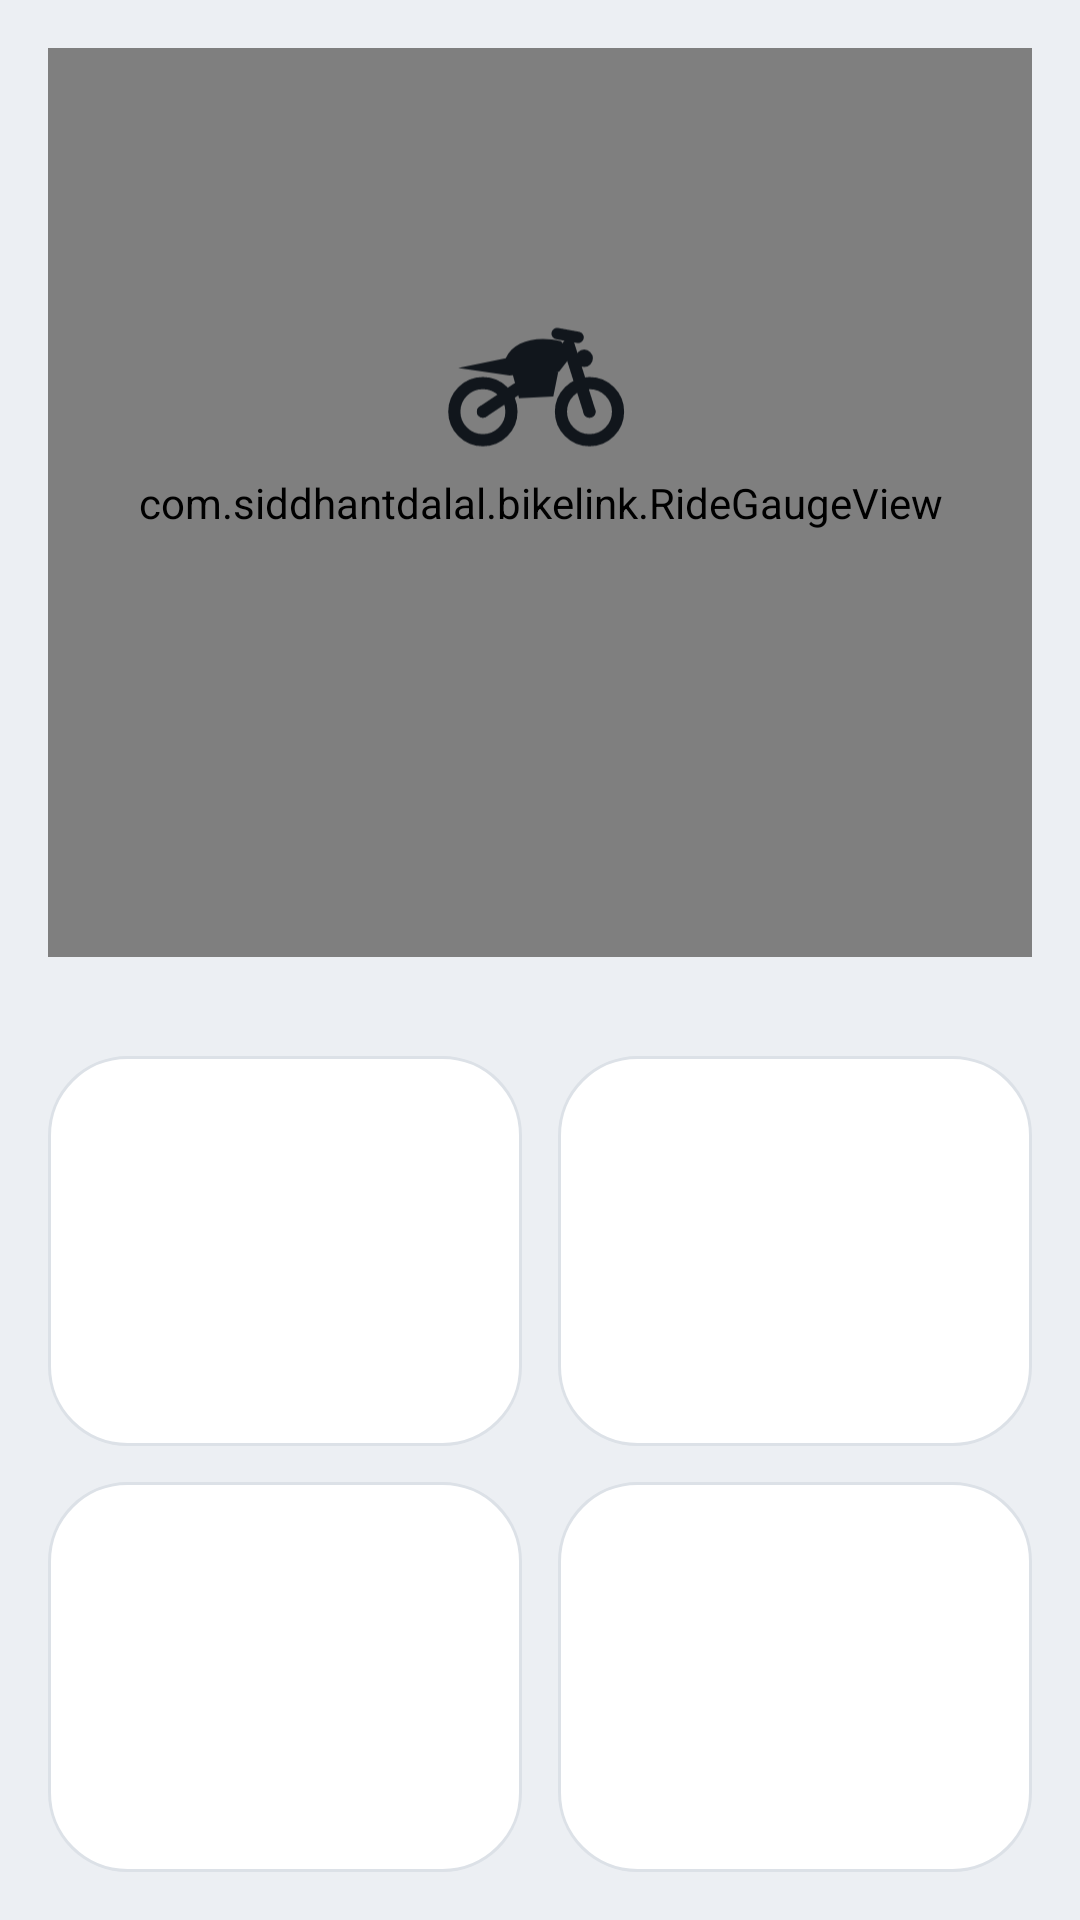

Produce the Android XML layout that renders to this screen, including the resource entries it uses.
<!-- AndroidManifest.xml: application theme Theme.BikeLink -->
<!-- res/layout/pane_home.xml -->
<?xml version="1.0" encoding="utf-8"?>
<LinearLayout xmlns:android="http://schemas.android.com/apk/res/android"
    android:layout_width="match_parent"
    android:layout_height="match_parent"
    android:background="@drawable/bg_screen"
    android:clickable="true"
    android:focusable="true"
    android:orientation="vertical"
    android:padding="16dp">

    <include
        layout="@layout/dashboard_gauge"
        android:layout_width="match_parent"
        android:layout_height="0dp"
        android:layout_weight="1" />

    <TextView
        android:id="@+id/status_detail"
        android:layout_width="match_parent"
        android:layout_height="wrap_content"
        android:ellipsize="end"
        android:gravity="center"
        android:maxLines="2"
        android:paddingHorizontal="8dp"
        android:textColor="@color/text_secondary"
        android:textSize="14sp" />

    <include
        layout="@layout/dashboard_tiles"
        android:layout_width="match_parent"
        android:layout_height="272dp"
        android:layout_marginTop="14dp" />
</LinearLayout>
<!-- res/layout/dashboard_gauge.xml (included above) -->
<?xml version="1.0" encoding="utf-8"?>
<FrameLayout xmlns:android="http://schemas.android.com/apk/res/android"
    xmlns:tools="http://schemas.android.com/tools"
    android:id="@+id/gauge_frame"
    android:layout_width="match_parent"
    android:layout_height="300dp"
    tools:ignore="MergeRootFrame">

    <View
        android:id="@+id/gauge_glow"
        android:layout_width="match_parent"
        android:layout_height="match_parent" />

    <com.siddhantdalal.bikelink.RideGaugeView
        android:id="@+id/gauge"
        android:layout_width="match_parent"
        android:layout_height="match_parent"
        android:importantForAccessibility="no" />

    
    <LinearLayout
        android:id="@+id/gauge_center"
        android:layout_width="wrap_content"
        android:layout_height="wrap_content"
        android:layout_gravity="center"
        android:gravity="center_horizontal"
        android:orientation="vertical">

        <ImageView
            android:layout_width="66dp"
            android:layout_height="46dp"
            android:importantForAccessibility="no"
            android:src="@drawable/ic_bike"
            android:tint="@color/text_primary" />

        
        <TextView
            android:id="@+id/status_word"
            android:layout_width="170dp"
            android:layout_height="50dp"
            android:layout_marginTop="8dp"
            android:accessibilityLiveRegion="polite"
            android:autoSizeMaxTextSize="44sp"
            android:autoSizeMinTextSize="22sp"
            android:autoSizeTextType="uniform"
            android:fontFamily="@font/space_grotesk"
            android:gravity="center"
            android:includeFontPadding="false"
            android:letterSpacing="0.04"
            android:maxLines="1"
            android:textColor="@color/text_primary"
            android:textStyle="bold" />

        <TextView
            android:id="@+id/status_caption"
            android:layout_width="wrap_content"
            android:layout_height="wrap_content"
            android:layout_marginTop="4dp"
            android:fontFamily="sans-serif-medium"
            android:letterSpacing="0.25"
            android:textAllCaps="true"
            android:textColor="@color/text_secondary"
            android:textSize="12sp" />
    </LinearLayout>
</FrameLayout>
<!-- res/layout/dashboard_tiles.xml (included above) -->
<?xml version="1.0" encoding="utf-8"?>
<LinearLayout xmlns:android="http://schemas.android.com/apk/res/android"
    xmlns:tools="http://schemas.android.com/tools"
    android:layout_width="match_parent"
    android:layout_height="match_parent"
    android:orientation="vertical"
    tools:ignore="NestedWeights">

    <LinearLayout
        android:layout_width="match_parent"
        android:layout_height="0dp"
        android:layout_weight="1"
        android:baselineAligned="false"
        android:orientation="horizontal">

        <include
            android:id="@+id/tile_map"
            layout="@layout/dashboard_tile"
            android:layout_width="0dp"
            android:layout_height="match_parent"
            android:layout_marginEnd="6dp"
            android:layout_weight="1" />

        <include
            android:id="@+id/tile_music"
            layout="@layout/dashboard_tile"
            android:layout_width="0dp"
            android:layout_height="match_parent"
            android:layout_marginStart="6dp"
            android:layout_weight="1" />
    </LinearLayout>

    <LinearLayout
        android:layout_width="match_parent"
        android:layout_height="0dp"
        android:layout_marginTop="12dp"
        android:layout_weight="1"
        android:baselineAligned="false"
        android:orientation="horizontal">

        <include
            android:id="@+id/tile_calls"
            layout="@layout/dashboard_tile"
            android:layout_width="0dp"
            android:layout_height="match_parent"
            android:layout_marginEnd="6dp"
            android:layout_weight="1" />

        <include
            android:id="@+id/tile_setup"
            layout="@layout/dashboard_tile"
            android:layout_width="0dp"
            android:layout_height="match_parent"
            android:layout_marginStart="6dp"
            android:layout_weight="1" />
    </LinearLayout>
</LinearLayout>
<!-- res/layout/dashboard_tile.xml (included above) -->
<?xml version="1.0" encoding="utf-8"?>
<LinearLayout xmlns:android="http://schemas.android.com/apk/res/android"
    android:layout_width="match_parent"
    android:layout_height="match_parent"
    android:background="@drawable/bg_tile"
    android:clickable="true"
    android:focusable="true"
    android:orientation="vertical"
    android:padding="16dp">

    <LinearLayout
        android:layout_width="match_parent"
        android:layout_height="wrap_content"
        android:gravity="center_vertical"
        android:orientation="horizontal">

        <FrameLayout
            android:id="@+id/tile_icon_chip"
            android:layout_width="44dp"
            android:layout_height="44dp"
            android:background="@drawable/bg_icon_chip">

            <ImageView
                android:id="@+id/tile_icon"
                android:layout_width="26dp"
                android:layout_height="26dp"
                android:layout_gravity="center"
                android:importantForAccessibility="no" />
        </FrameLayout>

        <Space
            android:layout_width="0dp"
            android:layout_height="0dp"
            android:layout_weight="1" />

        <ImageView
            android:layout_width="22dp"
            android:layout_height="22dp"
            android:importantForAccessibility="no"
            android:src="@drawable/ic_chevron_right"
            android:tint="@color/text_tertiary" />
    </LinearLayout>

    <Space
        android:layout_width="match_parent"
        android:layout_height="0dp"
        android:layout_weight="1"
        android:minHeight="8dp" />

    <TextView
        android:id="@+id/tile_title"
        android:layout_width="match_parent"
        android:layout_height="wrap_content"
        android:ellipsize="end"
        android:fontFamily="@font/space_grotesk"
        android:singleLine="true"
        android:textColor="@color/text_primary"
        android:textSize="20sp"
        android:textStyle="bold" />

    <TextView
        android:id="@+id/tile_subtitle"
        android:layout_width="match_parent"
        android:layout_height="wrap_content"
        android:layout_marginTop="2dp"
        android:ellipsize="end"
        android:singleLine="true"
        android:textColor="@color/text_secondary"
        android:textSize="13sp" />
</LinearLayout>
<!-- resources referenced by this layout -->
<resources>
  <color name="text_primary">#11161C</color>
  <color name="text_secondary">#56606C</color>
  <!-- drawable bg_icon_chip (drawable) -->
  <?xml version="1.0" encoding="utf-8"?>
  <shape xmlns:android="http://schemas.android.com/apk/res/android">
      <corners android:radius="14dp" />
      <solid android:color="@android:color/white" />
  </shape>
  <!-- drawable bg_tile (drawable) -->
  <?xml version="1.0" encoding="utf-8"?>
  <ripple xmlns:android="http://schemas.android.com/apk/res/android"
      android:color="#26FFFFFF">
      <item>
          <shape>
              <corners android:radius="26dp" />
              <solid android:color="@color/surface" />
              <stroke
                  android:width="1dp"
                  android:color="@color/surface_stroke" />
          </shape>
      </item>
  </ripple>
  <!-- drawable ic_bike (drawable) -->
  <?xml version="1.0" encoding="utf-8"?>
  <vector xmlns:android="http://schemas.android.com/apk/res/android"
      android:width="52dp"
      android:height="36dp"
      android:viewportWidth="52"
      android:viewportHeight="36">
      <group
          android:translateX="-26"
          android:translateY="-46">
          <path
              android:pathData="M29.5,71a7.5,7.5 0,1 0,15 0a7.5,7.5 0,1 0,-15 0 M57.5,71a7.5,7.5 0,1 0,15 0a7.5,7.5 0,1 0,-15 0 M37,71L46,65 M65,71L59.5,53.5"
              android:strokeWidth="3.2"
              android:strokeColor="@android:color/white"
              android:strokeLineCap="round"
              android:strokeLineJoin="round" />
          <path
              android:pathData="M56.5,50.5L62,51.5"
              android:strokeWidth="3"
              android:strokeColor="@android:color/white"
              android:strokeLineCap="round" />
          <path
              android:fillColor="@android:color/white"
              android:pathData="M30.5,59.5L43,57C45,52.5 51,51 57.5,52.5L60.5,56L57,60.5L44,61.5Z M44.5,60L57,59.5L55.5,67L46.5,67.5Z M61.3,57a2.3,2.3 0,1 0,4.6 0a2.3,2.3 0,1 0,-4.6 0 M35.4,71a1.6,1.6 0,1 0,3.2 0a1.6,1.6 0,1 0,-3.2 0 M63.4,71a1.6,1.6 0,1 0,3.2 0a1.6,1.6 0,1 0,-3.2 0" />
      </group>
  </vector>
  <!-- drawable ic_chevron_right (drawable) -->
  <?xml version="1.0" encoding="utf-8"?>
  <vector xmlns:android="http://schemas.android.com/apk/res/android"
      android:width="24dp"
      android:height="24dp"
      android:viewportWidth="960"
      android:viewportHeight="960">
      <group android:translateY="960">
          <path
              android:fillColor="@android:color/white"
              android:pathData="M504-480 348-636q-11-11-11-28t11-28q11-11 28-11t28 11l184 184q6 6 8.5 13t2.5 15q0 8-2.5 15t-8.5 13L404-268q-11 11-28 11t-28-11q-11-11-11-28t11-28l156-156Z" />
      </group>
  </vector>
  <style name="Theme.BikeLink" parent="Base.Theme.BikeLink">
          <item name="android:colorPrimary">@color/accent</item>
          <item name="android:colorAccent">@color/accent</item>
          <item name="android:windowBackground">@color/bg_bottom</item>
          <item name="android:statusBarColor">@color/bg_top</item>
          <item name="android:navigationBarColor">@color/bg_bottom</item>
      </style>
  <color name="surface">#FFFFFF</color>
  <color name="surface_stroke">#DCE1E7</color>
  <style name="Base.Theme.BikeLink" parent="@android:style/Theme.Material.Light.NoActionBar">
          <item name="android:windowLightStatusBar">true</item>
          <item name="android:windowLightNavigationBar" tools:targetApi="o_mr1">true</item>
      </style>
  <color name="accent">#0A8545</color>
  <color name="bg_bottom">#ECEFF3</color>
  <color name="bg_top">#F7F8FA</color>
</resources>
